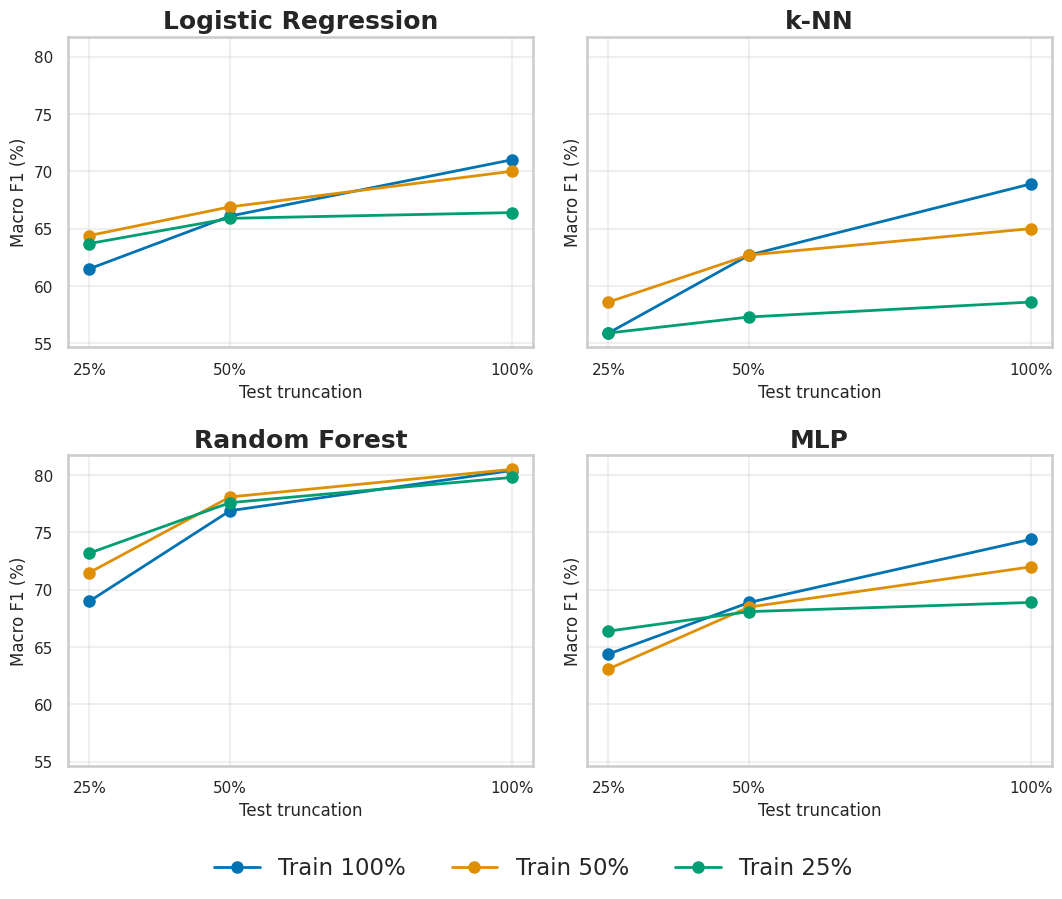

Write Python code to recreate this figure.
import matplotlib.pyplot as plt
import seaborn as sns

# ---- your data: macro F1 (%) for each classifier, by (train%, test%) ----
data = {
    "Logistic Regression": {
        100: {100: 71.0, 50: 66.1, 25: 61.5},
        50:  {100: 70.0, 50: 66.9, 25: 64.4},
        25:  {100: 66.4, 50: 65.9, 25: 63.7},
    },
    "k-NN": {
        100: {100: 68.9, 50: 62.7, 25: 55.9},
        50:  {100: 65.0, 50: 62.7, 25: 58.6},
        25:  {100: 58.6, 50: 57.3, 25: 55.9},
    },
    "Random Forest": {
        100: {100: 80.4, 50: 76.9, 25: 69.0},
        50:  {100: 80.5, 50: 78.1, 25: 71.5},
        25:  {100: 79.8, 50: 77.6, 25: 73.2},
    },
    "MLP": {
        100: {100: 74.4, 50: 68.9, 25: 64.4},
        50:  {100: 72.0, 50: 68.5, 25: 63.1},
        25:  {100: 68.9, 50: 68.1, 25: 66.4},
    },
}

train_levels = [100, 50, 25]     # one line per training truncation
test_levels = [25, 50, 100]      # x-axis, ascending

sns.set_theme(style="whitegrid", context="talk")
palette = sns.color_palette("colorblind", n_colors=3)
train_colors = dict(zip(train_levels, palette))

fig, axes = plt.subplots(2, 2, figsize=(11, 9), sharey=True)
axes = axes.flatten()

for ax, (clf_name, clf_data) in zip(axes, data.items()):
    for train_pct in train_levels:
        y = [clf_data[train_pct][t] for t in test_levels]
        ax.plot(
            test_levels, y,
            marker="o", markersize=8, linewidth=2,
            color=train_colors[train_pct],
            label=f"Train {train_pct}%",
        )
    ax.set_title(clf_name, fontsize=18, fontweight="bold")
    ax.set_xticks(test_levels)
    ax.set_xticklabels([f"{t}%" for t in test_levels])
    ax.set_xlabel("Test truncation", fontsize=12)
    ax.set_ylabel("Macro F1 (%)", fontsize=12)
    ax.tick_params(axis="both", labelsize=11, pad=2)
    ax.grid(True, alpha=0.3)

handles, labels = axes[0].get_legend_handles_labels()
fig.legend(handles, labels, loc="lower center", ncol=3, frameon=False, bbox_to_anchor=(0.5, -0.02))
fig.tight_layout(rect=[0, 0.04, 1, 1])
fig.savefig("f1_vs_test_truncation.png", dpi=300, bbox_inches="tight")
plt.show()
